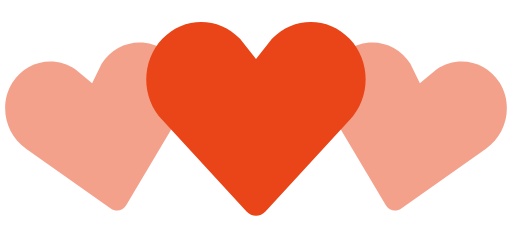
t = 0.00 s
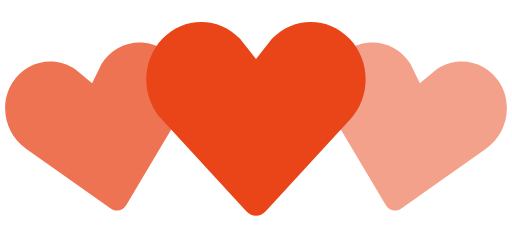
t = 0.35 s
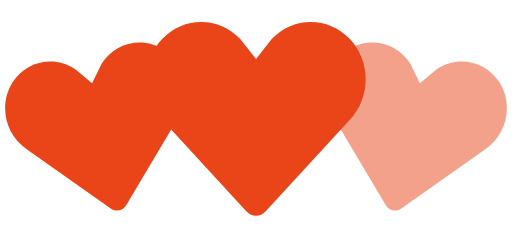
t = 0.70 s
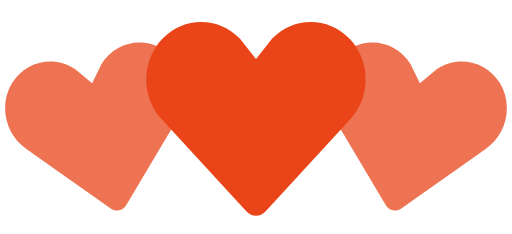
t = 1.05 s
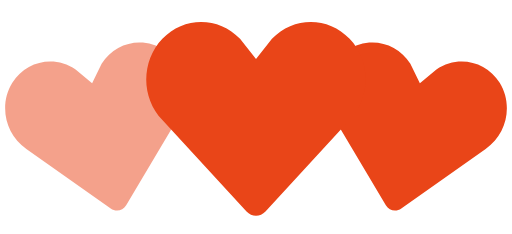
t = 1.40 s
t = 1.75 s: frame unchanged from t = 1.05 s, image omitted

The animated SVG that drew these frames (rendered in a browser with its animation timeline set to each time). Animation: 2 SMIL elements (animate=2); one cycle of 2.10 s, repeats indefinitely.

<?xml version="1.0" encoding="utf-8"?>
<!-- Generator: Adobe Illustrator 16.0.4, SVG Export Plug-In . SVG Version: 6.00 Build 0)  -->
<!DOCTYPE svg PUBLIC "-//W3C//DTD SVG 1.1//EN" "http://www.w3.org/Graphics/SVG/1.1/DTD/svg11.dtd">
<svg version="1.1" id="レイヤー_1" xmlns="http://www.w3.org/2000/svg" xmlns:xlink="http://www.w3.org/1999/xlink" x="0px"
	 y="0px" width="140px" height="64px" viewBox="0 0 140 64" enable-background="new 0 0 140 64" xml:space="preserve">
<path fill="#E94518" fill-opacity="0.5" d="M30.262,57.02L7.195,40.723c-5.84-3.976-7.56-12.06-3.842-18.062
	c3.715-6,11.467-7.65,17.306-3.68l4.52,3.76l2.6-5.274c3.717-6.002,11.47-7.65,17.305-3.68c5.84,3.97,7.56,12.054,3.842,18.062
	L34.49,56.118c-0.897,1.512-2.793,1.915-4.228,0.899V57.02z">
<animate  fill="remove" restart="always" additive="replace" accumulate="none" repeatCount="indefinite" calcMode="linear" values="0.5;1;0.5" dur="1.4s" begin="0s" attributeName="fill-opacity">
		</animate>
</path>
<path fill="#E94518" fill-opacity="0.5" d="M105.512,56.12L91.072,31.848c-3.717-6.008-1.996-14.093,3.843-18.062
	c5.835-3.97,13.588-2.322,17.306,3.68l2.6,5.274l4.521-3.76c5.841-3.97,13.593-2.32,17.308,3.68
	c3.718,6.003,1.998,14.088-3.842,18.064L109.74,57.02C108.307,58.034,106.41,57.63,105.512,56.12z">
<animate  fill="remove" restart="always" additive="replace" accumulate="none" repeatCount="indefinite" calcMode="linear" values="0.5;1;0.5" dur="1.4s" begin="0.7s" attributeName="fill-opacity">
		</animate>
</path>
<path fill="#E94518" d="M67.408,57.834l-23.01-24.98c-5.864-6.149-5.864-16.107,0-22.248c5.86-6.14,15.37-6.14,21.234,0L70,16.168
	l4.368-5.562c5.862-6.14,15.375-6.14,21.235,0c5.862,6.14,5.862,16.098,0,22.248L72.596,57.833
	C71.166,59.389,68.839,59.389,67.408,57.834L67.408,57.834z"/>
</svg>
